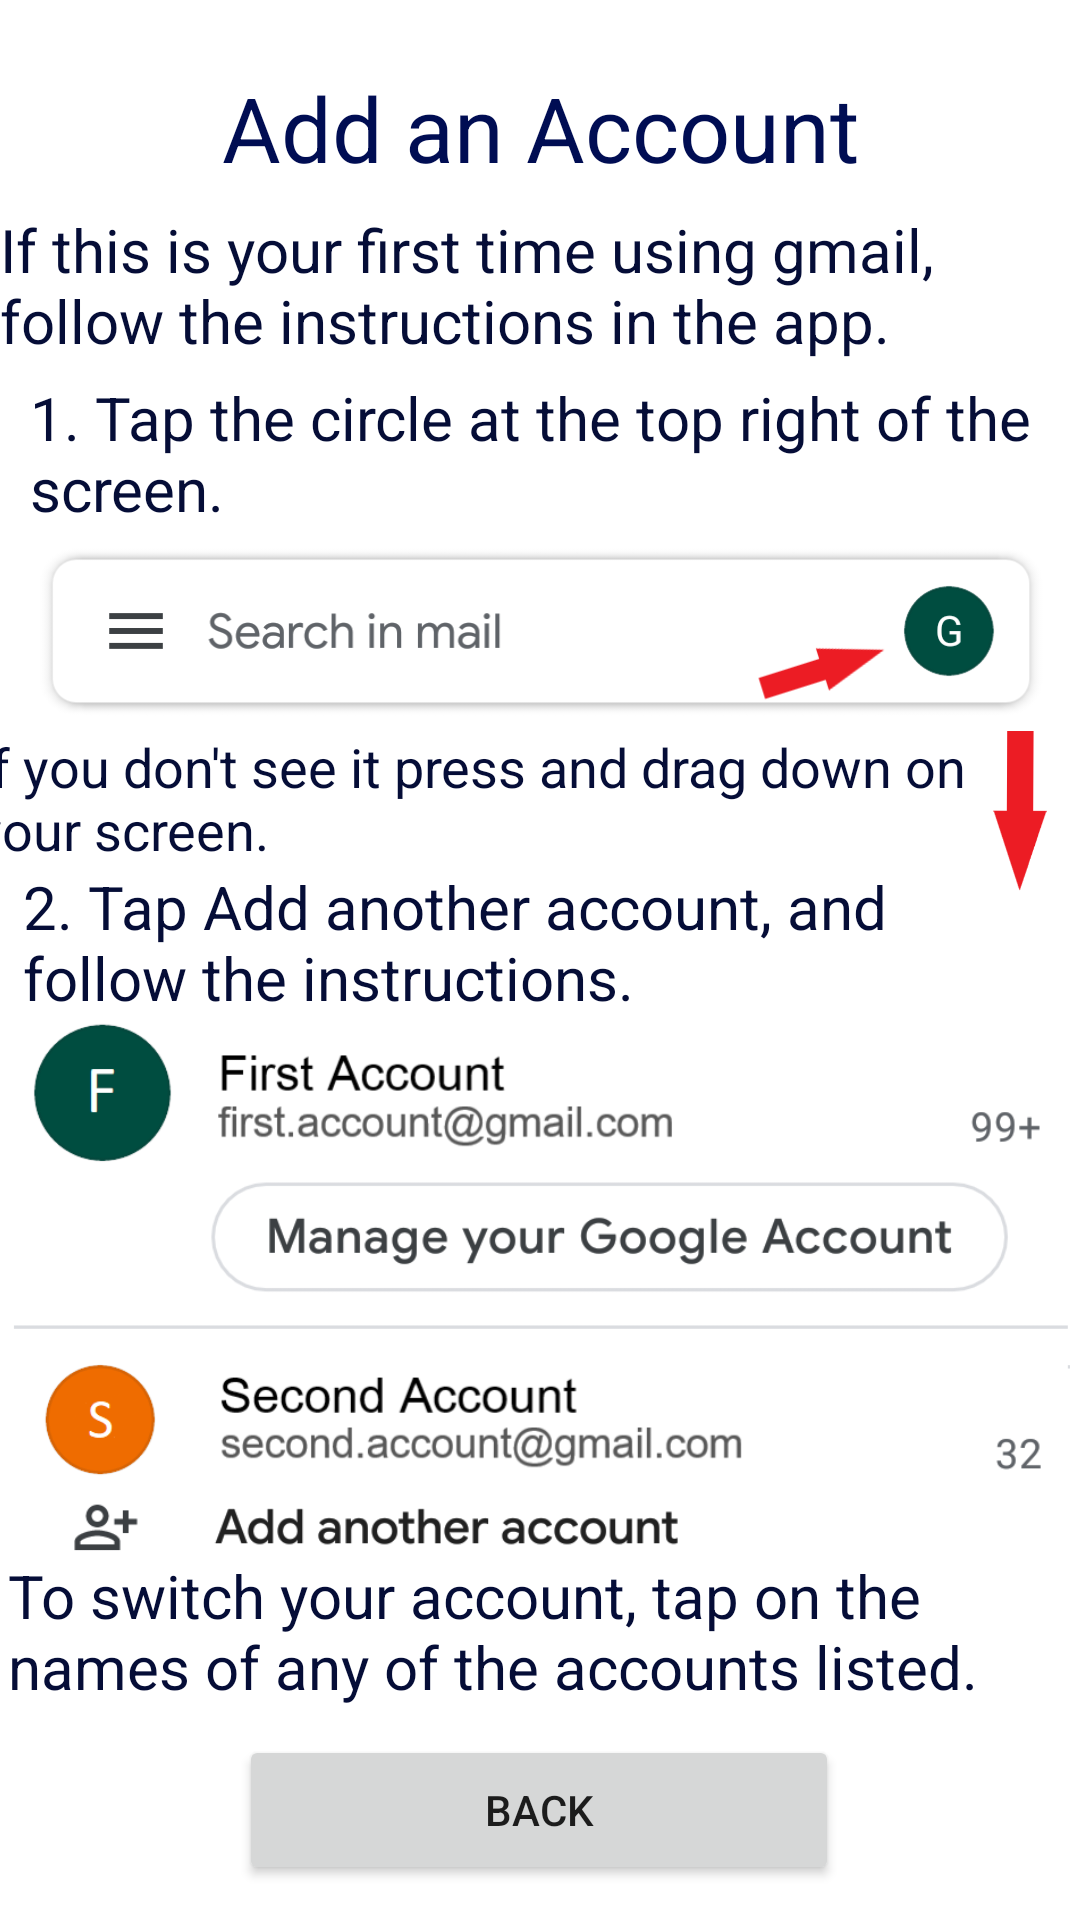

This screen was rendered from an Android layout file. Write that file and the resources it references.
<!-- AndroidManifest.xml: application theme Theme.Shortcut -->
<!-- res/layout/activity_gmail_add_account.xml -->
<?xml version="1.0" encoding="utf-8"?>
<androidx.constraintlayout.widget.ConstraintLayout xmlns:android="http://schemas.android.com/apk/res/android"
    xmlns:app="http://schemas.android.com/apk/res-auto"
    xmlns:tools="http://schemas.android.com/tools"
    android:layout_width="match_parent"
    android:layout_height="match_parent"
    tools:context=".GmailAddAccountActivity">

    <Button
        android:id="@+id/backToGmailButton"
        android:layout_width="200dp"
        android:layout_height="50dp"
        android:onClick="onClickGoToGmailTut"
        android:text="@string/back"
        app:layout_constraintBottom_toBottomOf="parent"
        app:layout_constraintEnd_toEndOf="parent"
        app:layout_constraintHorizontal_bias="0.498"
        app:layout_constraintStart_toStartOf="parent"
        app:layout_constraintTop_toTopOf="parent"
        app:layout_constraintVertical_bias="0.98" />

    <TextView
        android:id="@+id/gmailAddAccountText"
        android:layout_width="wrap_content"
        android:layout_height="wrap_content"
        android:text="@string/gmail_tutorial_1"
        android:textAppearance="@style/TextAppearance.AppCompat.Display1"
        android:textColor="#000D53"
        android:textSize="30dp"
        app:layout_constraintBottom_toBottomOf="parent"
        app:layout_constraintEnd_toEndOf="parent"
        app:layout_constraintStart_toStartOf="parent"
        app:layout_constraintTop_toTopOf="parent"
        app:layout_constraintVertical_bias="0.037" />

    <ImageView
        android:id="@+id/addAccountSelection"
        android:layout_width="357dp"
        android:layout_height="67dp"
        android:contentDescription="@string/gmail_tutorial_1"
        app:layout_constraintEnd_toEndOf="parent"
        app:layout_constraintHorizontal_bias="0.5"
        app:layout_constraintStart_toStartOf="parent"
        app:layout_constraintTop_toBottomOf="@+id/AddAccountText1"
        app:srcCompat="@drawable/gmail_account_selection" />

    <ImageView
        android:id="@+id/downArrow"
        android:layout_width="40dp"
        android:layout_height="54dp"
        app:layout_constraintBottom_toBottomOf="@id/addAccountText1.5"
        app:layout_constraintEnd_toEndOf="parent"
        app:layout_constraintTop_toTopOf="@id/addAccountText1.5"
        app:layout_constraintVertical_bias="0.0"
        app:srcCompat="@drawable/down_arrow"
        tools:layout_constraintEnd_toEndOf="parent" />

    <ImageView
        android:id="@+id/accountList"
        android:layout_width="367dp"
        android:layout_height="180dp"
        app:layout_constraintEnd_toEndOf="parent"
        app:layout_constraintHorizontal_bias="0.5"
        app:layout_constraintStart_toStartOf="parent"
        app:layout_constraintTop_toBottomOf="@+id/addAccountText2"
        app:srcCompat="@drawable/gmail_account_list" />

    <TextView
        android:id="@+id/AddAccountText1"
        android:layout_width="340dp"
        android:layout_height="wrap_content"
        android:text="@string/gmail_tut1_a"
        android:textColor="#050D37"
        android:textSize="20sp"
        app:layout_constraintEnd_toEndOf="parent"
        app:layout_constraintHorizontal_bias="0.5"
        app:layout_constraintStart_toStartOf="parent"
        app:layout_constraintTop_toBottomOf="@+id/AddAccountText0" />

    <TextView
        android:id="@+id/addAccountText2"
        android:layout_width="345dp"
        android:layout_height="wrap_content"
        android:text="@string/gmail_tut1_b"
        android:textColor="#050D37"
        android:textSize="20sp"
        app:layout_constraintEnd_toEndOf="parent"
        app:layout_constraintHorizontal_bias="0.5"
        app:layout_constraintStart_toStartOf="parent"
        app:layout_constraintTop_toBottomOf="@id/addAccountText1.5" />

    <TextView
        android:id="@+id/addAccountText1.5"
        android:layout_width="345dp"
        android:layout_height="wrap_content"
        android:layout_marginStart="8dp"
        android:layout_marginLeft="8dp"
        android:text="@string/gmail_tut1_c"
        android:textColor="#050D37"
        android:textSize="18sp"
        app:layout_constraintEnd_toStartOf="@+id/downArrow"
        app:layout_constraintStart_toStartOf="parent"
        app:layout_constraintTop_toBottomOf="@+id/addAccountSelection" />

    <TextView
        android:id="@+id/switchAccountText"
        android:layout_width="355dp"
        android:layout_height="61dp"
        android:text="@string/gmail_tut1_d"
        android:textColor="#050D37"
        android:textSize="20sp"
        app:layout_constraintBottom_toTopOf="@+id/backToGmailButton"
        app:layout_constraintEnd_toEndOf="parent"
        app:layout_constraintHorizontal_bias="0.5"
        app:layout_constraintStart_toStartOf="parent"
        app:layout_constraintTop_toBottomOf="@+id/accountList" />

    <TextView
        android:id="@+id/AddAccountText0"
        android:layout_width="360dp"
        android:layout_height="56dp"
        android:layout_marginTop="7dp"
        android:text="@string/gmail_tut1_e"
        android:textColor="#050D37"
        android:textSize="20sp"
        app:layout_constraintEnd_toEndOf="parent"
        app:layout_constraintHorizontal_bias="0.5"
        app:layout_constraintStart_toStartOf="parent"
        app:layout_constraintTop_toBottomOf="@+id/gmailAddAccountText" />

</androidx.constraintlayout.widget.ConstraintLayout>
<!-- resources referenced by this layout -->
<resources>
  <!-- drawable down_arrow: png bitmap (drawable, 3823 bytes) -->
  <!-- drawable gmail_account_list: png bitmap (drawable, 68945 bytes) -->
  <!-- drawable gmail_account_selection: png bitmap (drawable, 16119 bytes) -->
  <string name="back">Back</string>
  <string name="gmail_tut1_a">1. Tap the circle at the top right of the screen.</string>
  <string name="gmail_tut1_b">2. Tap Add another account, and follow the instructions.</string>
  <string name="gmail_tut1_c">If you don\'t see it press and drag down on your screen.</string>
  <string name="gmail_tut1_d">To switch your account, tap on the names of any of the accounts listed.</string>
  <string name="gmail_tut1_e">If this is your first time using gmail, follow the instructions in the app.</string>
  <string name="gmail_tutorial_1">Add an Account</string>
  <style name="Theme.Shortcut" parent="Theme.MaterialComponents.DayNight.NoActionBar">
          
          <item name="colorPrimary">@color/purple_500</item>
          <item name="colorPrimaryVariant">@color/purple_700</item>
          <item name="colorOnPrimary">@color/white</item>
          
          <item name="colorSecondary">@color/teal_200</item>
          <item name="colorSecondaryVariant">@color/teal_700</item>
          <item name="colorOnSecondary">@color/black</item>
          
          <item name="android:statusBarColor" tools:targetApi="l">?attr/colorPrimaryVariant</item>
          
      </style>
  <!-- not gathered from this repository: default colours our renderer supplied (Android Studio template values) -->
  <color name="purple_500">#FF6200EE</color>
  <color name="purple_700">#FF3700B3</color>
  <color name="teal_200">#FF03DAC5</color>
  <color name="teal_700">#FF018786</color>
  <color name="black">#FF000000</color>
  <color name="white">#FFFFFFFF</color>
</resources>
